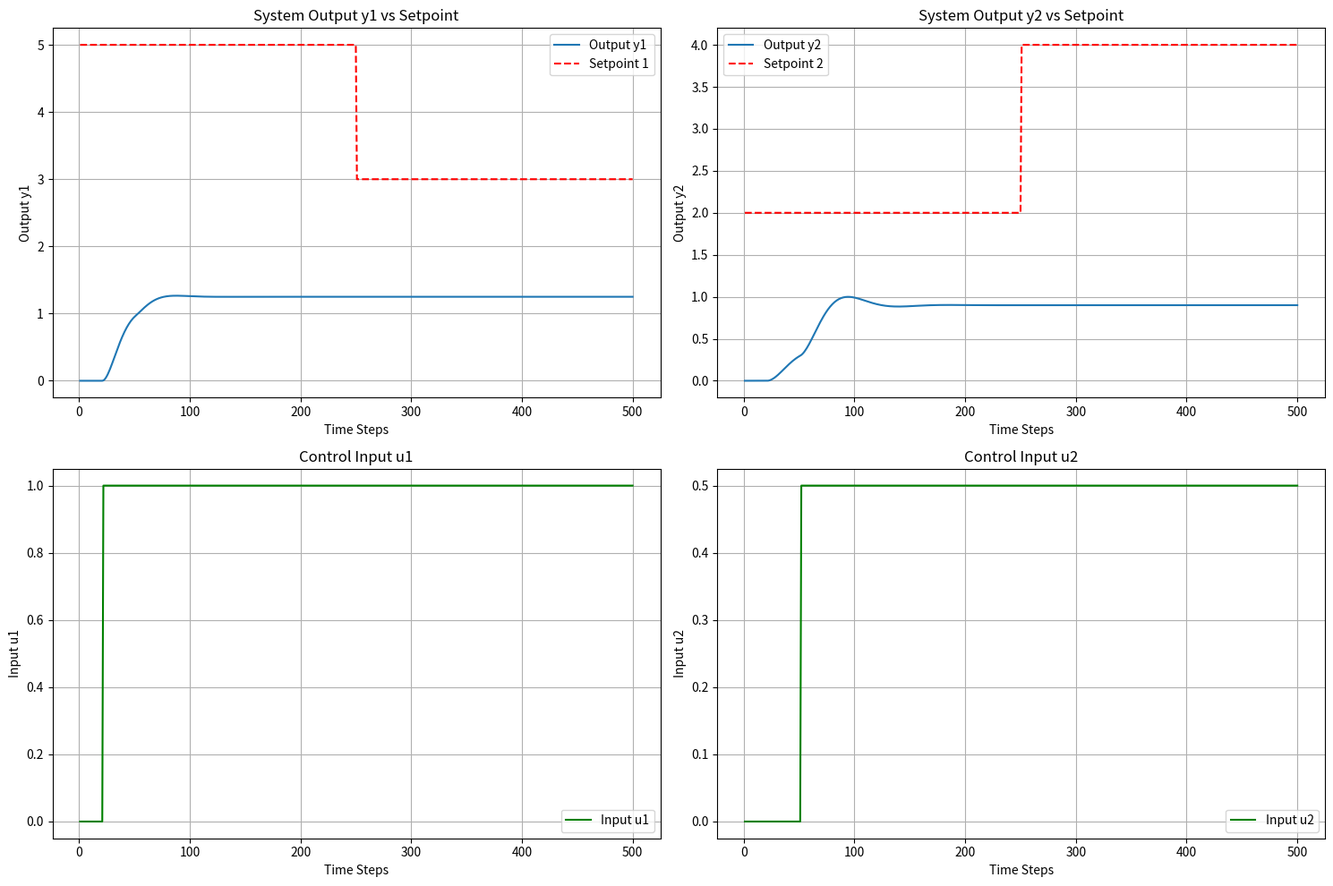

Here is the Python script that generated this plot:
import numpy as np
from scipy.integrate import solve_ivp
import matplotlib.pyplot as plt

class TITOSystem:
    def __init__(self, K, wn1, wn2, zeta1, zeta2, dt=0.1, max_steps=1000,
                setpoint = [0 ,0],render_mode=None, tol=1e-3):
        # Parâmetros do sistema
        self.state = np.array([0, 0, 0, 0], dtype = float) # Estado inicial [x1, x2, x3, x4]

        self.K = K
        self.wn1 = wn1
        self.wn2 = wn2
        self.zeta1 = zeta1
        self.zeta2 = zeta2   
        self.setpoint = setpoint


        self.dt = 0.1   # Passo de tempo para simulação discreta

        self.t = 0.0
        self.num_step = 0

        self.tol = tol
        self.max_steps = int(max_steps)
        self.render_mode = render_mode

        # Histórico para plotagem
        self.y1_hist = []
        self.y2_hist = []
        self.u1_hist = []
        self.u2_hist = []
        self.setpoint1_hist = []
        self.setpoint2_hist = []
        self.num_hist = []
    
    def reset(self):
        self.state = np.array([0.0, 0.0, 0.0, 0.0], dtype=float)
        self.t = 0.0
        self.num_step = 0

        self.y1_hist = []
        self.y2_hist = []
        self.u1_hist = []
        self.u2_hist = []
        self.setpoint1_hist = []
        self.setpoint2_hist = []
        self.num_hist = []

        #obs = error, y, u[-1], self.setpoint
        obs1 = np.array([self.setpoint[0] - 0.0, 0.0, 0.0, self.setpoint[0]], dtype=np.float32)
        obs2 = np.array([self.setpoint[1] - 0.0, 0.0, 0.0, self.setpoint[1]], dtype=np.float32)

        obs  = np.array([obs1, obs2])
        return obs, {}
    
    def _ode(self, t, x, u):
        x1, x2, x3, x4 = x
        u1, u2 = u
        K11 = self.K[0][0]
        K12 = self.K[0][1]
        K21 = self.K[1][0]
        K22 = self.K[1][1]

        dx1dt = x2
        dx2dt = -2*self.zeta1*self.wn1*x2 - (self.wn1**2)*x1 + (self.wn1**2)*(K11*u1 + K12*u2)

        dx3dt = x4
        dx4dt = -2*self.zeta2*self.wn2*x4 - (self.wn2**2)*x3 + (self.wn2**2)*(K21*u1 + K22*u2)

        return [dx1dt, dx2dt, dx3dt, dx4dt]

    def step(self, u):
        u = np.asarray(u, dtype=float).reshape(-1)
        #sol = solve_ivp(self._ode, [self.t, self.t + self.dt], self.state, t_eval=[self.t + self.dt], args=(u,), method='RK23')
        sol = solve_ivp(
            self._ode,
            [self.t, self.t + self.dt],
            self.state,
            args=(u,),
            method='RK23',    # mais rápido
            t_eval=[self.t, self.t + self.dt],
            rtol=1e-4,
            atol=1e-6
)

        self.state = sol.y[:, -1]
        self.t += self.dt
        self.num_step += 1

        y1 = float(self.state[0])
        y2 = float(self.state[2])

        error1 = float(self.setpoint[0] - y1)
        error2 = float(self.setpoint[1] - y2)

        self.num_hist.append(self.num_step)
        self.y1_hist.append(y1)
        self.y2_hist.append(y2)
        self.u1_hist.append(u[0])
        self.u2_hist.append(u[1])
        self.setpoint1_hist.append(self.setpoint[0])
        self.setpoint2_hist.append(self.setpoint[1])

        #Obs e Reward
        obs1 = np.array([error1, y1, self.u1_hist[-1], self.setpoint[0]], dtype=np.float32)
        obs2 = np.array([error2, y2, self.u2_hist[-1], self.setpoint[1]], dtype=np.float32)

        obs = np.array([obs1, obs2])
        
        #reward1 = - abs(float(error1)) if abs(error1) > self.tol else 10
        #reward2 = - abs(float(error2)) if abs(error2) > self.tol else 10
        reward1 = - (error1**2) if abs(error1) > self.tol else 10
        reward2 = - (error2**2) if abs(error2) > self.tol else 10
        reward = np.array([reward1, reward2])

        terminated = False
        truncated = self.num_step >= self.max_steps

        info = {}
        

        return obs, reward, terminated, truncated, info

    def render(self):
        if self.render_mode is None:
            return
            
            # Ajusta o tamanho da figura para acomodar 4 gráficos (grade 2x2)
        plt.figure(figsize=(15, 10))

            # --- Gráfico 1: Saída Y1 ---
        plt.subplot(2, 2, 1)
        plt.plot(self.num_hist, self.y1_hist, label='Output y1')
        plt.plot(self.num_hist, self.setpoint1_hist, 'r--', label='Setpoint 1')
        plt.xlabel('Time Steps')
        plt.ylabel('Output y1')
        plt.title('System Output y1 vs Setpoint')
        plt.legend()
        plt.grid(True)

            # --- Gráfico 2: Entrada U1 ---
        plt.subplot(2, 2, 3)
        plt.plot(self.num_hist, self.u1_hist, label='Input u1', color='g')
        plt.xlabel('Time Steps')
        plt.ylabel('Input u1')
        plt.title('Control Input u1')
        plt.legend()
        plt.grid(True)

            # --- Gráfico 3: Saída Y2 ---
        plt.subplot(2, 2, 2)
        plt.plot(self.num_hist, self.y2_hist, label='Output y2')
        plt.plot(self.num_hist, self.setpoint2_hist, 'r--', label='Setpoint 2')
        plt.xlabel('Time Steps')
        plt.ylabel('Output y2')
        plt.title('System Output y2 vs Setpoint')
        plt.legend()
        plt.grid(True)

            # --- Gráfico 4: Entrada U2 ---
        plt.subplot(2, 2, 4)
        plt.plot(self.num_hist, self.u2_hist, label='Input u2', color='g')
        plt.xlabel('Time Steps')
        plt.ylabel('Input u2')
        plt.title('Control Input u2')
        plt.legend()
        plt.grid(True)

        plt.tight_layout()
        plt.show()

if __name__ == '__main__':
    # Matriz de ganhos (com acoplamento)
    K_matrix = np.array([
        [1.0, 0.5],  # K11, K12
        [0.3, 1.2]   # K21, K22
    ])
    
    # Parâmetros
    wn1, zeta1 = 1.0, 0.7
    wn2, zeta2 = 0.8, 0.5
    
    # Setpoints
    sp = [5.0, 2.0]
    
    # Instancia o sistema
    env = TITOSystem(
        K=K_matrix,
        wn1=wn1, wn2=wn2,
        zeta1=zeta1, zeta2=zeta2,
        setpoint=sp,
        max_steps=500,
        render_mode='human'  # Ativa o render
    )
    
    env.reset()
    
    # Simula por 500 passos
    for i in range(500):
        # Ação de controle (ex: degrau simples para teste)
        # Em um caso real, isso viria de um controlador (PID, RL, etc.)
        u1 = 1.0 if i > 20 else 0.0
        u2 = 0.5 if i > 50 else 0.0
        
        # Muda o setpoint no meio da simulação
        if i == 250:
            env.setpoint = [3.0, 4.0]

        obs, reward, terminated, truncated, info = env.step([u1, u2])
        
        if truncated:
            break
            
    # Renderiza os gráficos no final
    env.render()
